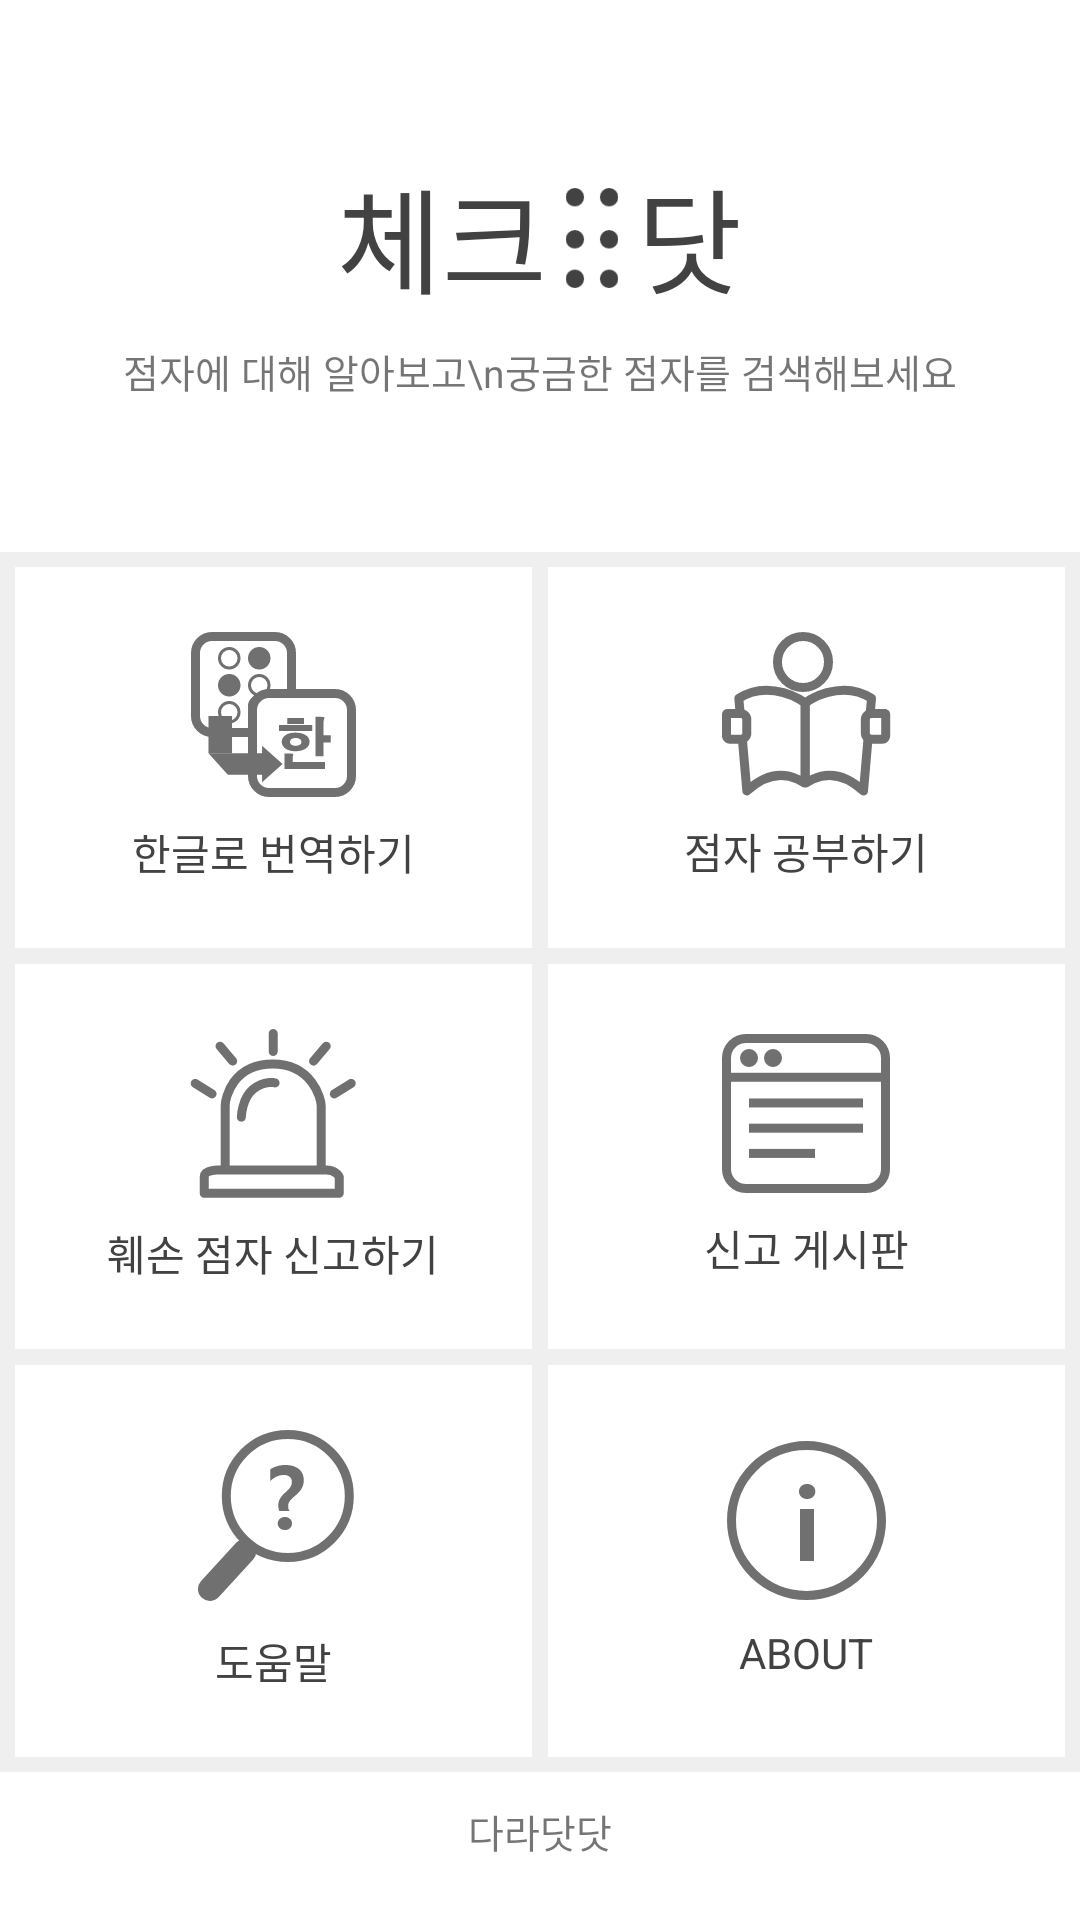

Android layout source for this screen:
<!-- AndroidManifest.xml: application theme AppTheme -->
<!-- res/layout/activity_main.xml -->
<?xml version="1.0" encoding="utf-8"?>
<LinearLayout xmlns:android="http://schemas.android.com/apk/res/android"
    xmlns:app="http://schemas.android.com/apk/res-auto"
    xmlns:tools="http://schemas.android.com/tools"
    android:layout_width="match_parent"
    android:layout_height="match_parent"
    android:background="#efefef"
    android:orientation="vertical"
    android:weightSum="10"
    tools:context=".MainActivity">

    <LinearLayout
        android:id="@+id/linearLayout3"
        android:layout_width="match_parent"
        android:layout_height="wrap_content"
        android:layout_weight="2"
        android:background="@android:color/white"
        android:gravity="center"
        android:orientation="vertical">

        <LinearLayout
            android:layout_width="wrap_content"
            android:layout_height="wrap_content"
            android:orientation="horizontal">

            <TextView
                android:id="@+id/textView19"
                android:layout_width="wrap_content"
                android:layout_height="wrap_content"
                android:layout_weight="1"
                android:text="체크"
                android:textColor="#424242"
                android:textSize="38dp" />

            <ImageView
                android:id="@+id/imageView"
                android:layout_width="wrap_content"
                android:layout_height="match_parent"
                android:paddingLeft="5dp"
                android:paddingTop="12dp"
                android:paddingRight="5dp"
                android:paddingBottom="10dp"
                android:tint="#424242"
                app:srcCompat="@drawable/ic_braillie" />

            <TextView
                android:id="@+id/textView20"
                android:layout_width="wrap_content"
                android:layout_height="wrap_content"
                android:layout_weight="1"
                android:text="닷"
                android:textColor="#424242"
                android:textSize="38dp" />
        </LinearLayout>

        <TextView
            android:id="@+id/textView"
            android:layout_width="wrap_content"
            android:layout_height="wrap_content"
            android:layout_marginTop="8dp"
            android:gravity="center"
            android:text="점자에 대해 알아보고\n궁금한 점자를 검색해보세요"
            android:textSize="13dp" />
    </LinearLayout>

    <TableLayout
        android:layout_width="match_parent"
        android:layout_height="0dp"
        android:layout_weight="8"
        android:padding="5dp"
        app:layout_constraintTop_toBottomOf="@+id/linearLayout3">

        <TableRow
            android:layout_width="match_parent"
            android:layout_height="match_parent"
            android:layout_weight="1">

            <LinearLayout
                android:id="@+id/button1"
                android:layout_width="0dp"
                android:layout_height="match_parent"
                android:layout_marginRight="2.5dp"
                android:layout_marginBottom="2.5dp"
                android:layout_weight="1"
                android:background="@drawable/main_menu_theme"
                android:gravity="center"
                android:orientation="vertical"
                android:text="Button">

                <ImageView
                    android:id="@+id/imageView2"
                    android:layout_width="wrap_content"
                    android:layout_height="wrap_content"
                    app:srcCompat="@drawable/ic_translate" />

                <TextView
                    android:id="@+id/textView11"
                    android:layout_width="wrap_content"
                    android:layout_height="wrap_content"
                    android:layout_marginTop="8dp"
                    android:text="한글로 번역하기"
                    android:textColor="#424242"
                    android:textSize="14dp" />
            </LinearLayout>

            <LinearLayout
                android:id="@+id/button2"
                android:layout_width="0dp"
                android:layout_height="match_parent"
                android:layout_marginLeft="2.5dp"
                android:layout_marginBottom="2.5dp"
                android:layout_weight="1"
                android:background="@drawable/main_menu_theme"
                android:gravity="center"
                android:orientation="vertical">

                <ImageView
                    android:id="@+id/imageView3"
                    android:layout_width="wrap_content"
                    android:layout_height="wrap_content"
                    app:srcCompat="@drawable/ic_study" />

                <TextView
                    android:id="@+id/textView13"
                    android:layout_width="wrap_content"
                    android:layout_height="wrap_content"
                    android:layout_marginTop="8dp"
                    android:text="점자 공부하기"
                    android:textColor="#424242"
                    android:textSize="14dp" />
            </LinearLayout>
        </TableRow>

        <TableRow
            android:layout_width="match_parent"
            android:layout_height="match_parent"
            android:layout_weight="1">

            <LinearLayout
                android:id="@+id/button3"
                android:layout_width="0dp"
                android:layout_height="match_parent"
                android:layout_marginTop="2.5dp"
                android:layout_marginRight="2.5dp"
                android:layout_marginBottom="2.5dp"
                android:layout_weight="1"
                android:background="@drawable/main_menu_theme"
                android:gravity="center"
                android:orientation="vertical"
                android:text="Button">

                <ImageView
                    android:id="@+id/imageView4"
                    android:layout_width="wrap_content"
                    android:layout_height="wrap_content"
                    app:srcCompat="@drawable/ic_siren" />

                <TextView
                    android:id="@+id/textView15"
                    android:layout_width="wrap_content"
                    android:layout_height="wrap_content"
                    android:layout_marginTop="8dp"
                    android:text="훼손 점자 신고하기"
                    android:textColor="#424242"
                    android:textSize="14dp" />
            </LinearLayout>

            <LinearLayout
                android:id="@+id/button4"
                android:layout_width="0dp"
                android:layout_height="match_parent"
                android:layout_marginLeft="2.5dp"
                android:layout_marginTop="2.5dp"
                android:layout_marginBottom="2.5dp"
                android:layout_weight="1"
                android:background="@drawable/main_menu_theme"
                android:gravity="center"
                android:orientation="vertical"
                android:text="Button">

                <ImageView
                    android:id="@+id/imageView5"
                    android:layout_width="wrap_content"
                    android:layout_height="wrap_content"
                    app:srcCompat="@drawable/ic_board" />

                <TextView
                    android:id="@+id/textView16"
                    android:layout_width="wrap_content"
                    android:layout_height="wrap_content"
                    android:layout_marginTop="8dp"
                    android:text="신고 게시판"
                    android:textColor="#424242"
                    android:textSize="14dp" />
            </LinearLayout>
        </TableRow>

        <TableRow
            android:layout_width="match_parent"
            android:layout_height="match_parent"
            android:layout_weight="1">

            <LinearLayout
                android:id="@+id/button5"
                android:layout_width="0dp"
                android:layout_height="match_parent"
                android:layout_marginTop="2.5dp"
                android:layout_marginRight="2.5dp"
                android:layout_weight="1"
                android:background="@drawable/main_menu_theme"
                android:gravity="center"
                android:orientation="vertical"
                android:text="Button">

                <ImageView
                    android:id="@+id/imageView6"
                    android:layout_width="wrap_content"
                    android:layout_height="wrap_content"
                    app:srcCompat="@drawable/ic_help" />

                <TextView
                    android:id="@+id/textView17"
                    android:layout_width="wrap_content"
                    android:layout_height="wrap_content"
                    android:layout_marginTop="8dp"
                    android:text="도움말"
                    android:textColor="#424242"
                    android:textSize="14dp" />
            </LinearLayout>

            <LinearLayout
                android:id="@+id/button6"
                android:layout_width="0dp"
                android:layout_height="match_parent"
                android:layout_marginLeft="2.5dp"
                android:layout_marginTop="2.5dp"
                android:layout_weight="1"
                android:background="@drawable/main_menu_theme"
                android:gravity="center"
                android:orientation="vertical"
                android:text="Button">

                <ImageView
                    android:id="@+id/imageView7"
                    android:layout_width="wrap_content"
                    android:layout_height="wrap_content"
                    app:srcCompat="@drawable/ic_info" />

                <TextView
                    android:id="@+id/textView18"
                    android:layout_width="wrap_content"
                    android:layout_height="wrap_content"
                    android:layout_marginTop="8dp"
                    android:text="ABOUT"
                    android:textColor="#424242"
                    android:textSize="14dp" />
            </LinearLayout>
        </TableRow>
    </TableLayout>

    <TextView
        android:id="@+id/textView10"
        android:layout_width="match_parent"
        android:layout_height="wrap_content"
        android:layout_weight="4"
        android:background="@android:color/white"
        android:gravity="center"
        android:paddingTop="10dp"
        android:paddingBottom="20dp"
        android:text="@string/team_name"
        android:textSize="13dp" />
</LinearLayout>
<!-- resources referenced by this layout -->
<resources>
  <!-- drawable ic_board: png bitmap (drawable-hdpi, 1334 bytes) -->
  <!-- drawable ic_braillie: png bitmap (drawable-hdpi, 697 bytes) -->
  <!-- drawable ic_help: png bitmap (drawable-hdpi, 2737 bytes) -->
  <!-- drawable ic_info: png bitmap (drawable-hdpi, 2236 bytes) -->
  <!-- drawable ic_siren: png bitmap (drawable-hdpi, 2133 bytes) -->
  <!-- drawable ic_study: png bitmap (drawable-hdpi, 2407 bytes) -->
  <!-- drawable ic_translate: png bitmap (drawable-hdpi, 2574 bytes) -->
  <!-- drawable main_menu_theme (drawable) -->
  <?xml version="1.0" encoding="utf-8"?>
  <selector xmlns:android="http://schemas.android.com/apk/res/android">
      <item android:state_pressed="false">
          <shape>
              <solid android:color="#ffffff"/>
  
          </shape>
      </item>
      <item android:state_hovered="true">
          <shape>
              <solid android:color="#a6a6a6"/>
          </shape>
      </item>
      <item android:state_pressed="true">
          <shape>
              <solid android:color="#a6a6a6"/>
          </shape>
      </item>
  </selector>
  <string name="team_name">다라닷닷</string>
  <style name="AppTheme" parent="Theme.AppCompat.Light.NoActionBar">
          
          <item name="colorPrimary">@color/colorPrimary</item>
          <item name="colorPrimaryDark">@color/colorPrimaryDark</item>
          <item name="colorAccent">@color/colorAccent</item>
      </style>
  <color name="colorPrimary">#008577</color>
  <color name="colorPrimaryDark">#00574B</color>
  <color name="colorAccent">#D81B60</color>
</resources>
